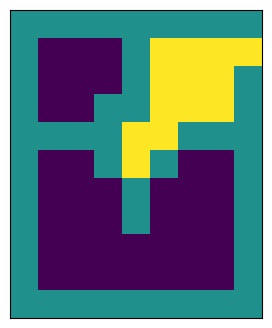

Here is the Python script that generated this plot:
from collections import defaultdict
import numpy as np
import matplotlib.pyplot as plt
import matplotlib.animation as animation
from collections import deque


class UnionFind():
    """
    
    https://note.nkmk.me/python-union-find/
    
    """
    def __init__(self, n):
        self.n = n
        self.parents = [-1] * n

    def find(self, x):
        if self.parents[x] < 0:
            return x
        else:
            self.parents[x] = self.find(self.parents[x])
            return self.parents[x]

    def union(self, x, y):
        x = self.find(x)
        y = self.find(y)

        if x == y:
            return

        if self.parents[x] > self.parents[y]:
            x, y = y, x

        self.parents[x] += self.parents[y]
        self.parents[y] = x

    def size(self, x):
        return -self.parents[self.find(x)]

    def same(self, x, y):
        return self.find(x) == self.find(y)

    def members(self, x):
        root = self.find(x)
        return [i for i in range(self.n) if self.find(i) == root]

    def roots(self):
        return [i for i, x in enumerate(self.parents) if x < 0]

    def group_count(self):
        return len(self.roots())

    def all_group_members(self):
        group_members = defaultdict(list)
        for member in range(self.n):
            group_members[self.find(member)].append(member)
        return group_members

    def __str__(self):
        return '\n'.join(f'{r}: {m}' for r, m in self.all_group_members().items())


class FloodFill:
    @staticmethod
    def _gif_init():
        fig = plt.figure(figsize=(4,4))
        ax = plt.gca()
        ax.axes.xaxis.set_visible(False)
        ax.axes.yaxis.set_visible(False)
        imgs = []
        return fig, imgs
    
    @staticmethod
    def _gif_add(imgs: list, arr: np.ndarray):
        img = plt.imshow(arr.T, animated=True)
        imgs.append([img])

    @staticmethod
    def _gif_save(fig, imgs: list, filename: str):
        ani = animation.ArtistAnimation(fig, imgs)
        ani.save(filename, writer="imagemagick")

    @staticmethod
    def stack(arr: np.ndarray, begin_y: int, begin_x: int, rcolor: int,
            direction: int, filename: str = None):
        """

        FloodFill のスタックによる実装（開始位置に隣接するマスを rcolor に塗りつぶす）．

        Args:
            arr (np.ndarray): 塗りつぶしを行う対象の二次元配列
            begin_y (int): 塗りつぶし開始マスの行
            begin_x (int): 塗りつぶし開始マスの列
            rcolor (int): 塗りつぶす色 (replacement-color)
            direction (int): 接続されているとみなす方向 (4 or 8)
            filename (str): 途中経過のアニメーションの保存パス．未指定の場合はアニメーション画像は保存されない．

        Notes:
            入力配列が大きすぎるとスタックオーバーフローが発生する可能性あり．

        """
        def execute_fill(arr, begin_y, begin_x, tcolor, rcolor, direction):
            if not arr[begin_y, begin_x] == tcolor: return
            arr[begin_y, begin_x] = rcolor
            if filename: FloodFill._gif_add(imgs=imgs, arr=arr)
            dxs = [1, 0, -1, 0, 1, -1, -1, 1]
            dys = [0, 1, 0, -1, 1, 1, -1, -1]
            for dx, dy in zip(dxs[:direction], dys[:direction]):
                nx = begin_x + dx
                ny = begin_y + dy
                if 0 <= nx < arr.shape[1] and 0 <= ny < arr.shape[0]:
                    execute_fill(arr, ny, nx, tcolor, rcolor, direction)

        assert direction in [4, 8], "direction must be 4 or 8."
        tcolor = arr[begin_y, begin_x]
        if tcolor == rcolor: return
        if filename: fig, imgs = FloodFill._gif_init()
        execute_fill(arr, begin_y, begin_x, tcolor, rcolor, direction)
        if filename: FloodFill._gif_save(fig=fig, imgs=imgs, filename=filename)

    @staticmethod
    def queue(arr: np.ndarray, begin_y: int, begin_x: int, rcolor: int,
              direction: int, filename: str = None):
        """

        FloodFill のキューによる実装（開始位置に隣接するマスを rcolor に塗りつぶす）．

        Args:
            arr (np.ndarray): 塗りつぶしを行う対象の二次元配列
            begin_y (int): 塗りつぶし開始マスの行
            begin_x (int): 塗りつぶし開始マスの列
            rcolor (int): 塗りつぶす色 (replacement-color)
            direction (int): 接続されているとみなす方向 (4 or 8)
            filename (str): 途中経過のアニメーションの保存パス．未指定の場合はアニメーション画像は保存されない．

        """
        assert direction in [4, 8], "direction must be 4 or 8."
        tcolor = arr[begin_y, begin_x]
        if tcolor == rcolor: return
        if filename: fig, imgs = FloodFill._gif_init()
        q = deque()
        q.append((begin_y, begin_x))
        arr[begin_y, begin_x] = rcolor
        while q:
            y, x = q.popleft()
            dxs = [1, 0, -1, 0, 1, -1, -1, 1]
            dys = [0, 1, 0, -1, 1, 1, -1, -1]
            for dx, dy in zip(dxs[:direction], dys[:direction]):
                nx = x + dx
                ny = y + dy
                if not 0 <= nx < arr.shape[1]: continue
                if not 0 <= ny < arr.shape[0]: continue
                if arr[ny, nx] != tcolor: continue
                arr[ny, nx] = rcolor
                q.append((ny, nx))
                if filename: FloodFill._gif_add(imgs=imgs, arr=arr)
        if filename: FloodFill._gif_save(fig=fig, imgs=imgs, filename=filename)


if __name__ == '__main__':
    arr = np.array([[1,1,1,1,1,1,1,1,1,1,1],
                    [1,0,0,0,1,0,0,0,0,0,1],
                    [1,0,0,0,1,0,0,0,0,0,1],
                    [1,0,0,1,1,1,0,0,0,0,1],
                    [1,1,1,1,0,0,1,1,0,0,1],
                    [1,0,0,0,0,1,0,0,0,0,1],
                    [1,0,0,0,1,0,0,0,0,0,1],
                    [1,0,0,0,1,0,0,0,0,0,1],
                    [1,0,1,1,1,1,1,1,1,1,1]])

    FloodFill.queue(arr, 8, 1, rcolor=2, direction=4, filename='flood_fill.gif')
